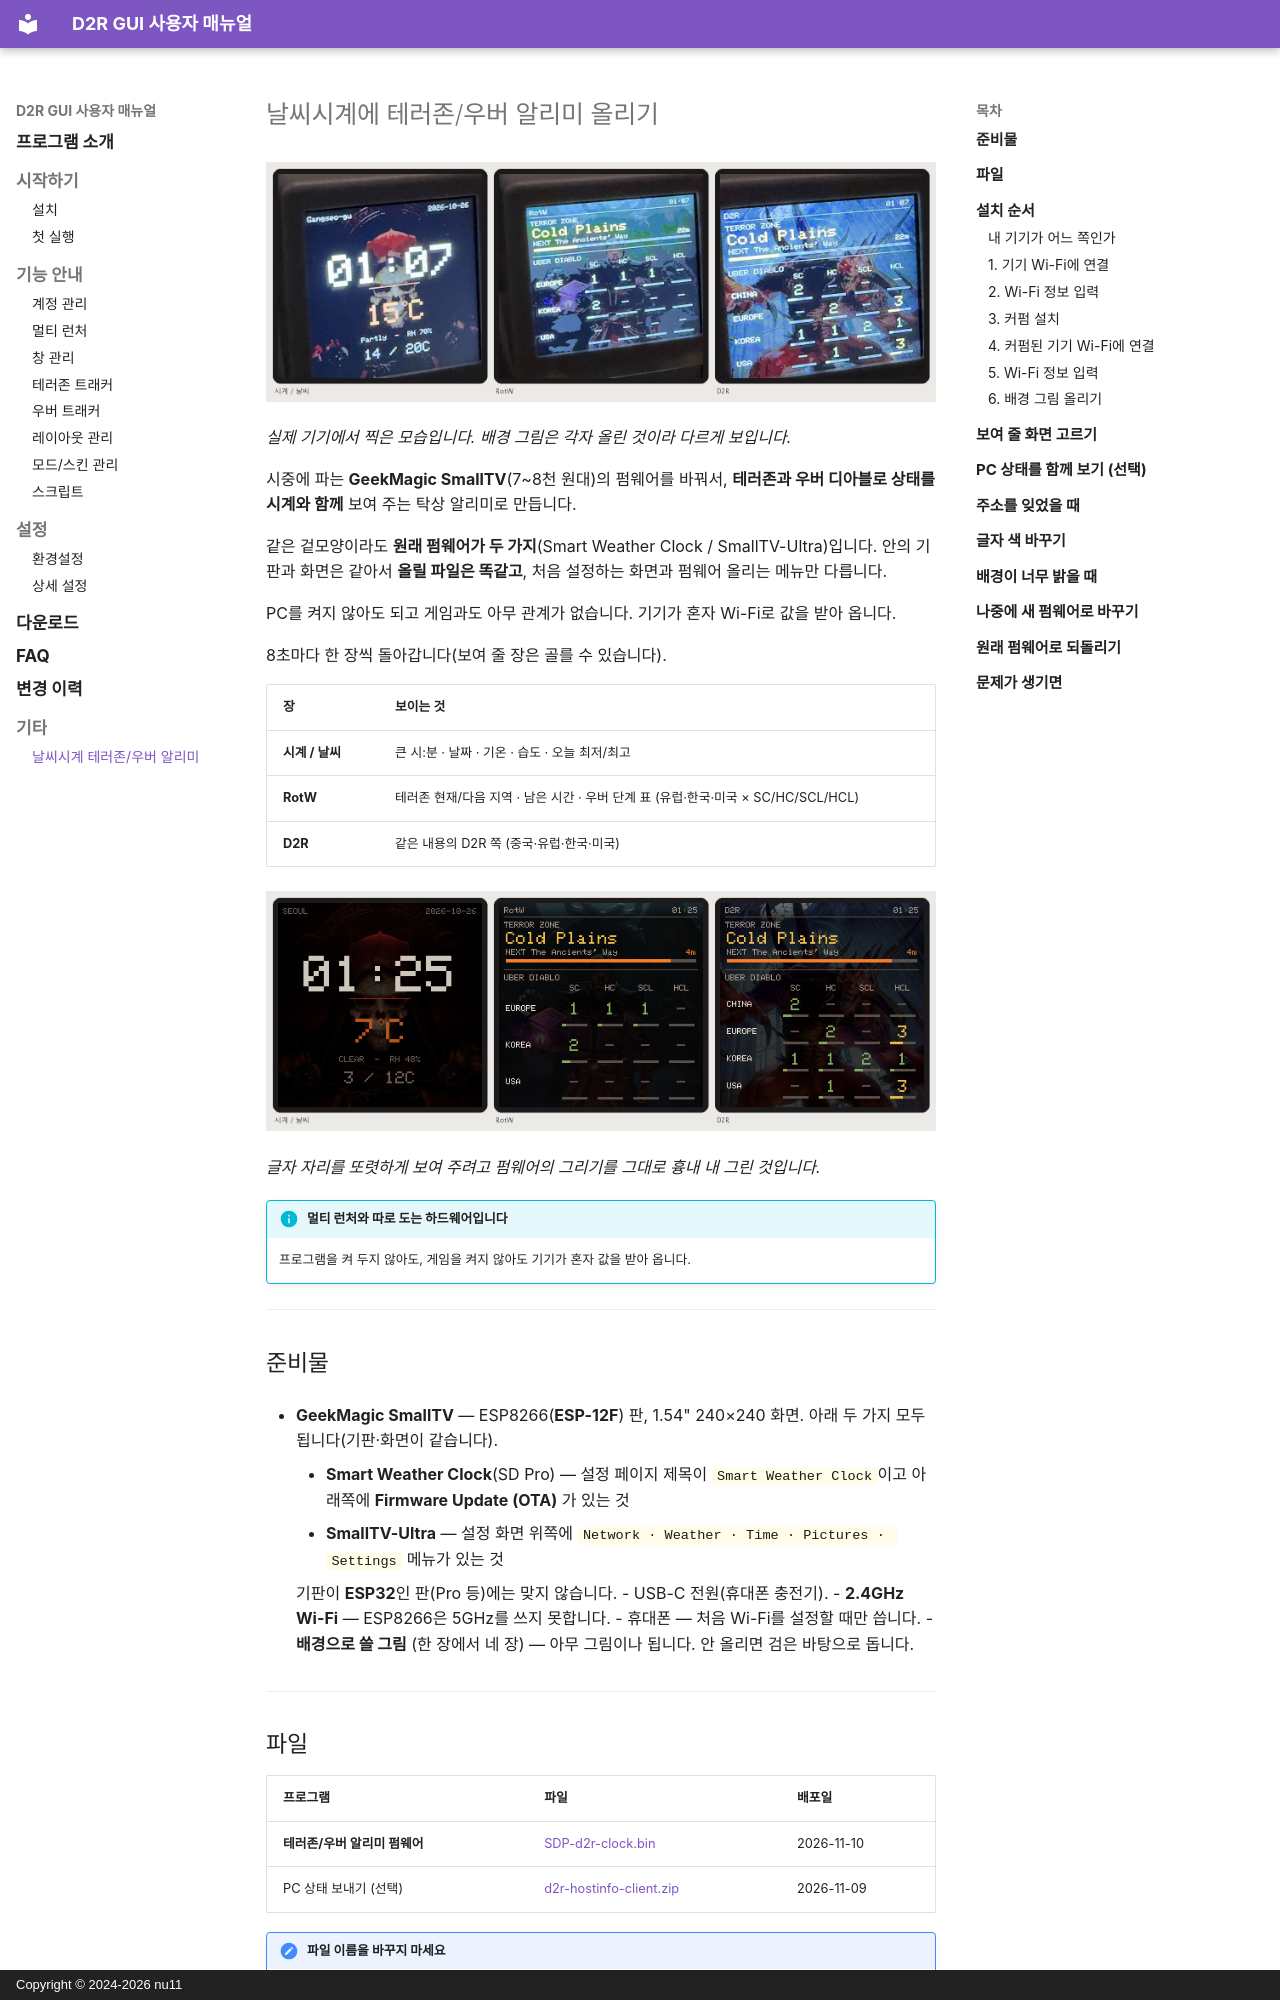

repository: saintsc-ai/d2r-manual · page: misc/smalltv-tz-uber/index.html · generator: mkdocs · copyright: Copyright © 2024-2026 nu11

# 날씨시계에 테러존/우버 알리미 올리기

![실제 기기 — 시계/날씨, RotW, D2R](../images/misc-smalltv-real.jpg)

*실제 기기에서 찍은 모습입니다. 배경 그림은 각자 올린 것이라 다르게 보입니다.*

시중에 파는 **GeekMagic SmallTV**(7~8천 원대)의 펌웨어를 바꿔서, **테러존과 우버 디아블로 상태를 시계와 함께** 보여 주는 탁상 알리미로 만듭니다.

같은 겉모양이라도 **원래 펌웨어가 두 가지**(Smart Weather Clock / SmallTV-Ultra)입니다. 안의 기판과 화면은 같아서 **올릴 파일은 똑같고**, 처음 설정하는 화면과 펌웨어 올리는 메뉴만 다릅니다.

PC를 켜지 않아도 되고 게임과도 아무 관계가 없습니다. 기기가 혼자 Wi-Fi로 값을 받아 옵니다.

8초마다 한 장씩 돌아갑니다(보여 줄 장은 골를 수 있습니다).

| 장 | 보이는 것 |
|---|---|
| **시계 / 날씨** | 큰 시:분 · 날짜 · 기온 · 습도 · 오늘 최저/최고 |
| **RotW** | 테러존 현재/다음 지역 · 남은 시간 · 우버 단계 표 (유럽·한국·미국 × SC/HC/SCL/HCL) |
| **D2R** | 같은 내용의 D2R 쪽 (중국·유럽·한국·미국) |

![세 장 — 시계/날씨, RotW, D2R](../images/misc-smalltv-screens.png)

*글자 자리를 또렷하게 보여 주려고 펌웨어의 그리기를 그대로 흉내 내 그린 것입니다.*

!!! info "멀티 런처와 따로 도는 하드웨어입니다"
    프로그램을 켜 두지 않아도, 게임을 켜지 않아도 기기가 혼자 값을 받아 옵니다.

---

## 준비물

- **GeekMagic SmallTV** — ESP8266(**ESP-12F**) 판, 1.54" 240×240 화면.
  아래 두 가지 모두 됩니다(기판·화면이 같습니다).
    - **Smart Weather Clock**(SD Pro) — 설정 페이지 제목이 `Smart Weather Clock`이고 아래쪽에 **Firmware Update (OTA)** 가 있는 것
    - **SmallTV-Ultra** — 설정 화면 위쪽에 `Network · Weather · Time · Pictures · Settings` 메뉴가 있는 것

    기판이 **ESP32**인 판(Pro 등)에는 맞지 않습니다.
- USB-C 전원(휴대폰 충전기).
- **2.4GHz Wi-Fi** — ESP8266은 5GHz를 쓰지 못합니다.
- 휴대폰 — 처음 Wi-Fi를 설정할 때만 씁니다.
- **배경으로 쓸 그림** (한 장에서 네 장) — 아무 그림이나 됩니다. 안 올리면 검은 바탕으로 돕니다.

---
